pico-8 play session: hold ← + tap ❎

[t = 8 s] hold ← ~8s, tap ❎ ~14×
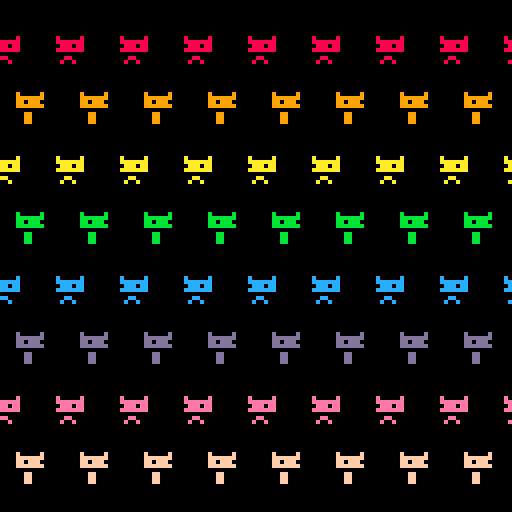

pico-8 cartridge
version 29
__lua__

--[[
  put this check_time function at the start of the cart
  make sure to call check_time() somehwere in the cart.
  in most tweetcarts, the bast place to do this is direclty before "flip()"
--]]
function check_time() 
  --id is stored in the parameters field
  my_id = stat(6)

  --the breadcrumb field is the name of the start cart + "," + the number of seconds we should play
  my_info = stat(100)
  --if we don't have it, stop checking
  if my_info == nil then
    return
  end

  breadcumb_parts = split(my_info, ",", true)
  start_cart_name = breadcumb_parts[1]
  max_time = breadcumb_parts[2]

  --check if we hit the max time
  if time() > max_time or btnp(1) then
    load(start_cart_name,"",my_id)
  end
end
--end of check_time

--https://twitter.com/tscoct/status/1462387128936112135


--#pico8 #tweetcart
f=0::🐱::cls()f+=1for j=0,8do pal(1,j+8)for i=-1,8do m=sgn(j%2-1)a=(j+f\4)%2camera(-m*f%16-i*16,-8-j*15+a)rectfill(1,1,7,4,1)rect(3,6,4,8)line(2,1,6,1,0)pset(2+m,3)pset(6+m,3)if a==0then rect(2,7,5,8)pset(2,7,1)pset(5,7)end end end check_time() flip()goto 🐱
--cat parade
